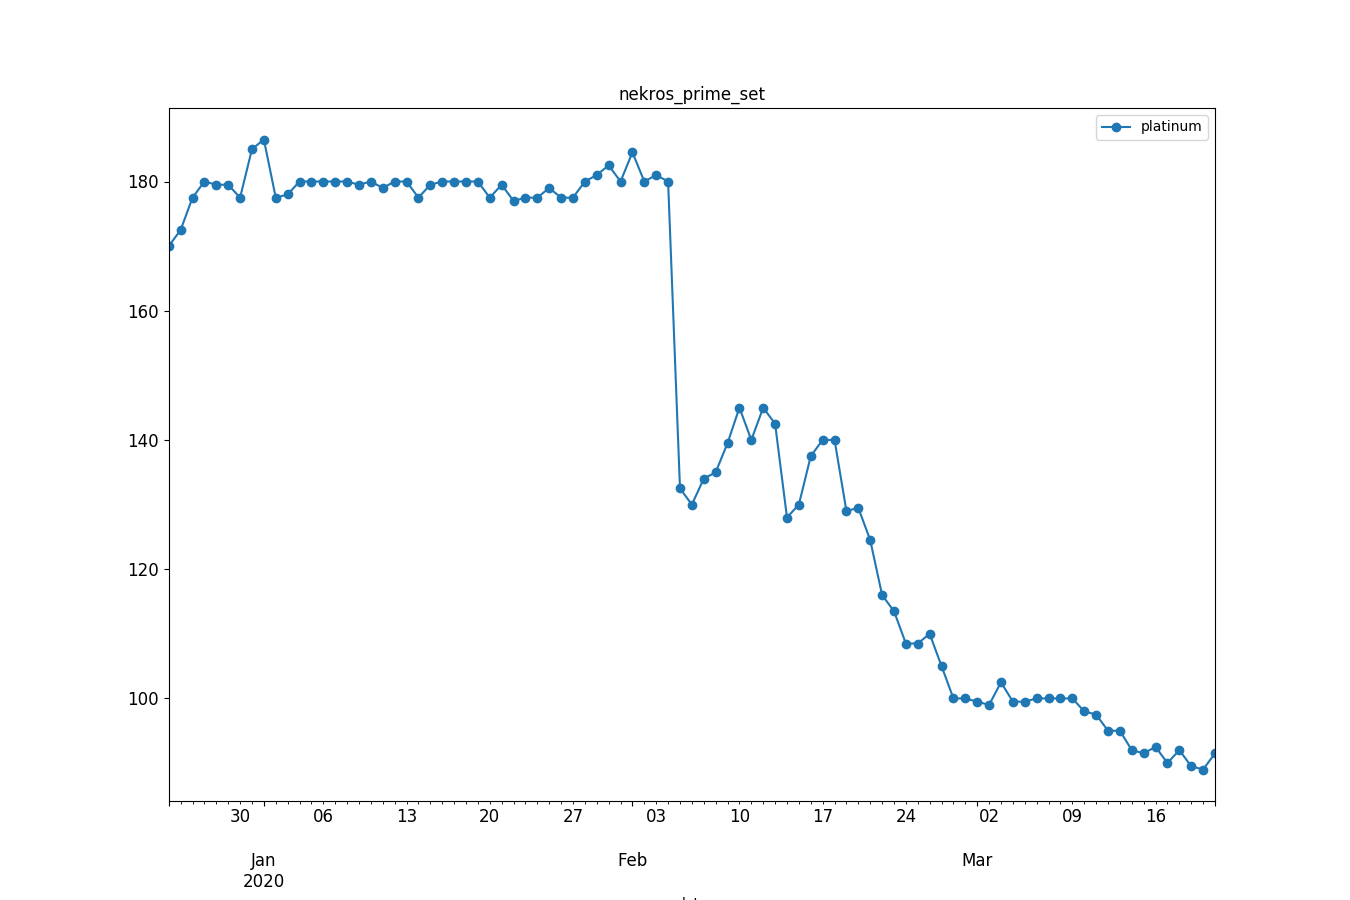

Values plotted in this chart, from the file beside it:
, datetime, avg_price
0, 2019-12-24, 170.0
1, 2019-12-25, 172.5
2, 2019-12-26, 177.5
3, 2019-12-27, 180.0
4, 2019-12-28, 179.5
5, 2019-12-29, 179.5
6, 2019-12-30, 177.5
7, 2019-12-31, 185.0
8, 2020-01-01, 186.5
9, 2020-01-02, 177.5
10, 2020-01-03, 178.0
11, 2020-01-04, 180.0
12, 2020-01-05, 180.0
13, 2020-01-06, 180.0
14, 2020-01-07, 180.0
15, 2020-01-08, 180.0
16, 2020-01-09, 179.5
17, 2020-01-10, 180.0
18, 2020-01-11, 179.0
19, 2020-01-12, 180.0
20, 2020-01-13, 180.0
21, 2020-01-14, 177.5
22, 2020-01-15, 179.5
23, 2020-01-16, 180.0
24, 2020-01-17, 180.0
25, 2020-01-18, 180.0
26, 2020-01-19, 180.0
27, 2020-01-20, 177.5
28, 2020-01-21, 179.5
29, 2020-01-22, 177.0
30, 2020-01-23, 177.5
31, 2020-01-24, 177.5
32, 2020-01-25, 179.0
33, 2020-01-26, 177.5
34, 2020-01-27, 177.5
35, 2020-01-28, 180.0
36, 2020-01-29, 181.0
37, 2020-01-30, 182.5
38, 2020-01-31, 180.0
39, 2020-02-01, 184.5
40, 2020-02-02, 180.0
41, 2020-02-03, 181.0
42, 2020-02-04, 180.0
43, 2020-02-05, 132.5
44, 2020-02-06, 130.0
45, 2020-02-07, 134.0
46, 2020-02-08, 135.0
47, 2020-02-09, 139.5
48, 2020-02-10, 145.0
49, 2020-02-11, 140.0
50, 2020-02-12, 145.0
51, 2020-02-13, 142.5
52, 2020-02-14, 128.0
53, 2020-02-15, 130.0
54, 2020-02-16, 137.5
55, 2020-02-17, 140.0
56, 2020-02-18, 140.0
57, 2020-02-19, 129.0
58, 2020-02-20, 129.5
59, 2020-02-21, 124.5
... 29 more rows
